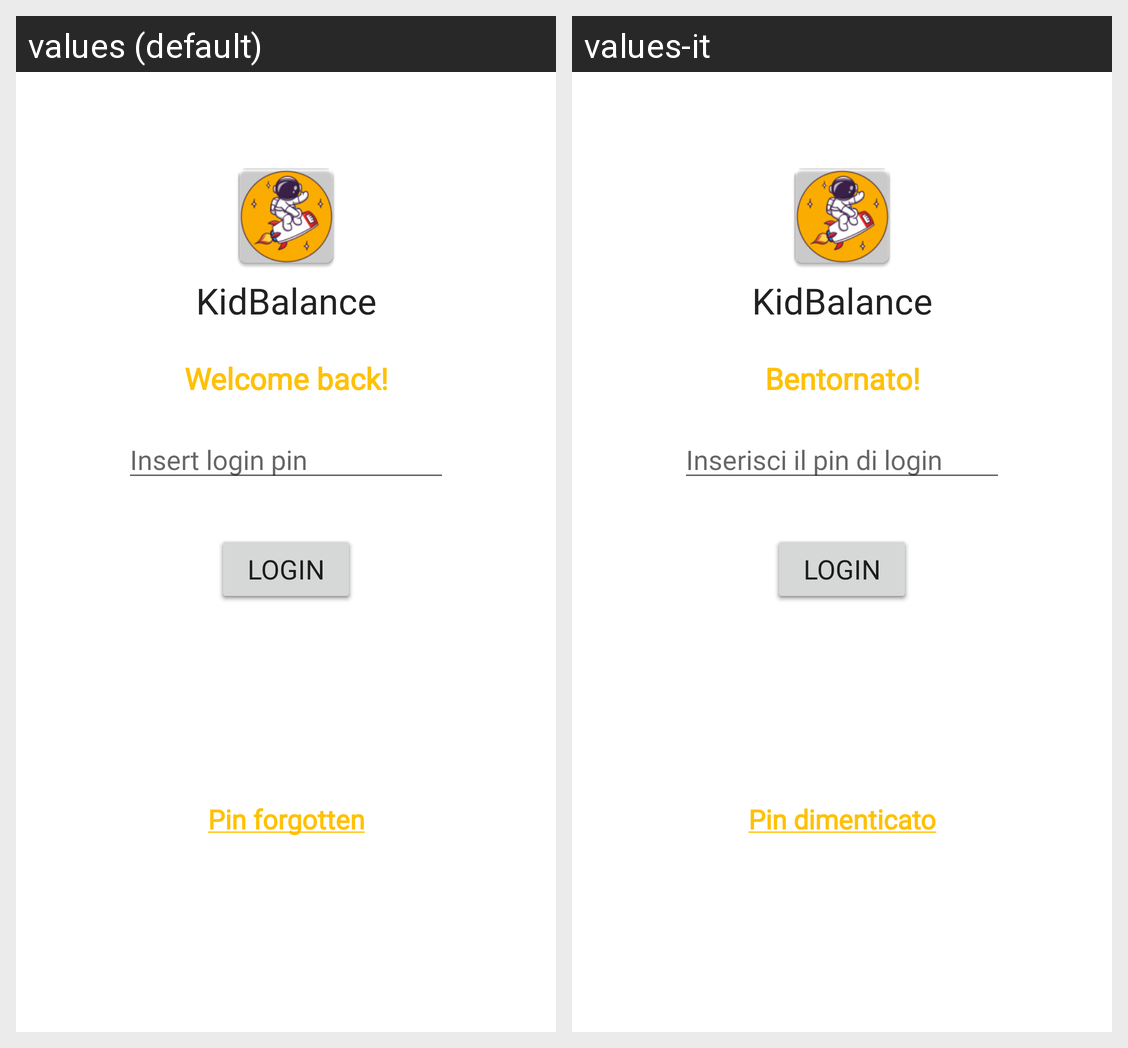

Translations of the strings shown on this Android screen, per locale in the grid:
Android screen res/layout/fragment_g_home.xml rendered under 2 locales, left to right: values (default), values-it. Device: Nexus 5 (rendered at 1080×1920; each locale shown at half size, 540×960, under a caption strip naming it); theme Theme.DIDKidBalanceApplication.
Strings drawn on this screen, with the default value and each locale's value (text and hints the layout hard-codes, and strings that could not be matched under every locale, appear in the picture but are not listed):

welcome_text
  values: Welcome back!
  values-it: Bentornato!

NomeApp
  values: KidBalance
  values-it: KidBalance

hint_login_pin
  values: Insert login pin
  values-it: Inserisci il pin di login

Login_text
  values: Login
  values-it: Login

pin_forgotten
  values: Pin forgotten
  values-it: Pin dimenticato
